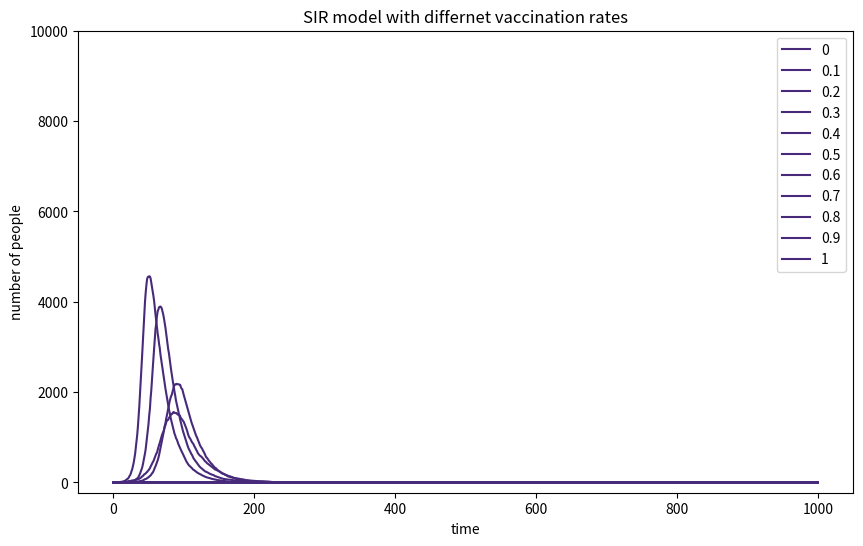

This figure's Python source:
# import necessary libraries
import numpy as np
import matplotlib.pyplot as plt
from matplotlib import cm

# Basic variables of the model & arrays to record the changes of the variables over time
Population = 10000
percentage_vaccinated = [0, 0.1, 0.2, 0.3, 0.4, 0.5, 0.6, 0.7, 0.8, 0.9, 1]
beta = 0.3 # infection probability upon contact
gamma = 0.05 # recovery probability

plt.figure(figsize=(10,6))

# The time course
time_points = list(range(1001))
for percentage in percentage_vaccinated :
    Infected = 1
    Recovered = 0
    Vaccinated = int(Population * percentage)
    Susceptible = int(Population - Infected - Recovered - Vaccinated)
    array_for_infected = np.array([])
    
    for time_point in time_points: # Loop over 1000 time points
        p_contact = Infected/Population # probability of contact
        p_infected = beta * p_contact

        # Calculate the numbers of newly-recovered and newly-infected people
        newly_recovered = np.sum(np.random.choice(range(2), Infected, p=[(1-gamma), gamma])) 
        if Susceptible > 0 and p_infected > 0:
            newly_infected = np.sum(np.random.choice(range(2), Susceptible, p=[(1-p_infected), p_infected]))
        else:
            newly_infected = 0
        # Update the numbers of recovered, infected and susceptible people
        Recovered = min(Population, Recovered + newly_recovered)
        Infected = max(0, Infected - newly_recovered + newly_infected)
        Susceptible = max(0, Susceptible - newly_infected) 
    
        array_for_infected = np.append(array_for_infected, [Infected])
        
    plt.plot(time_points, array_for_infected, color=cm.viridis(30), label=percentage)

plt.xticks(np.arange(0,1001,200))
plt.yticks(np.arange(0,10001,2000))
plt.xlabel("time")
plt.ylabel("number of people")
plt.title("SIR model with differnet vaccination rates")
plt.legend()
plt.show()